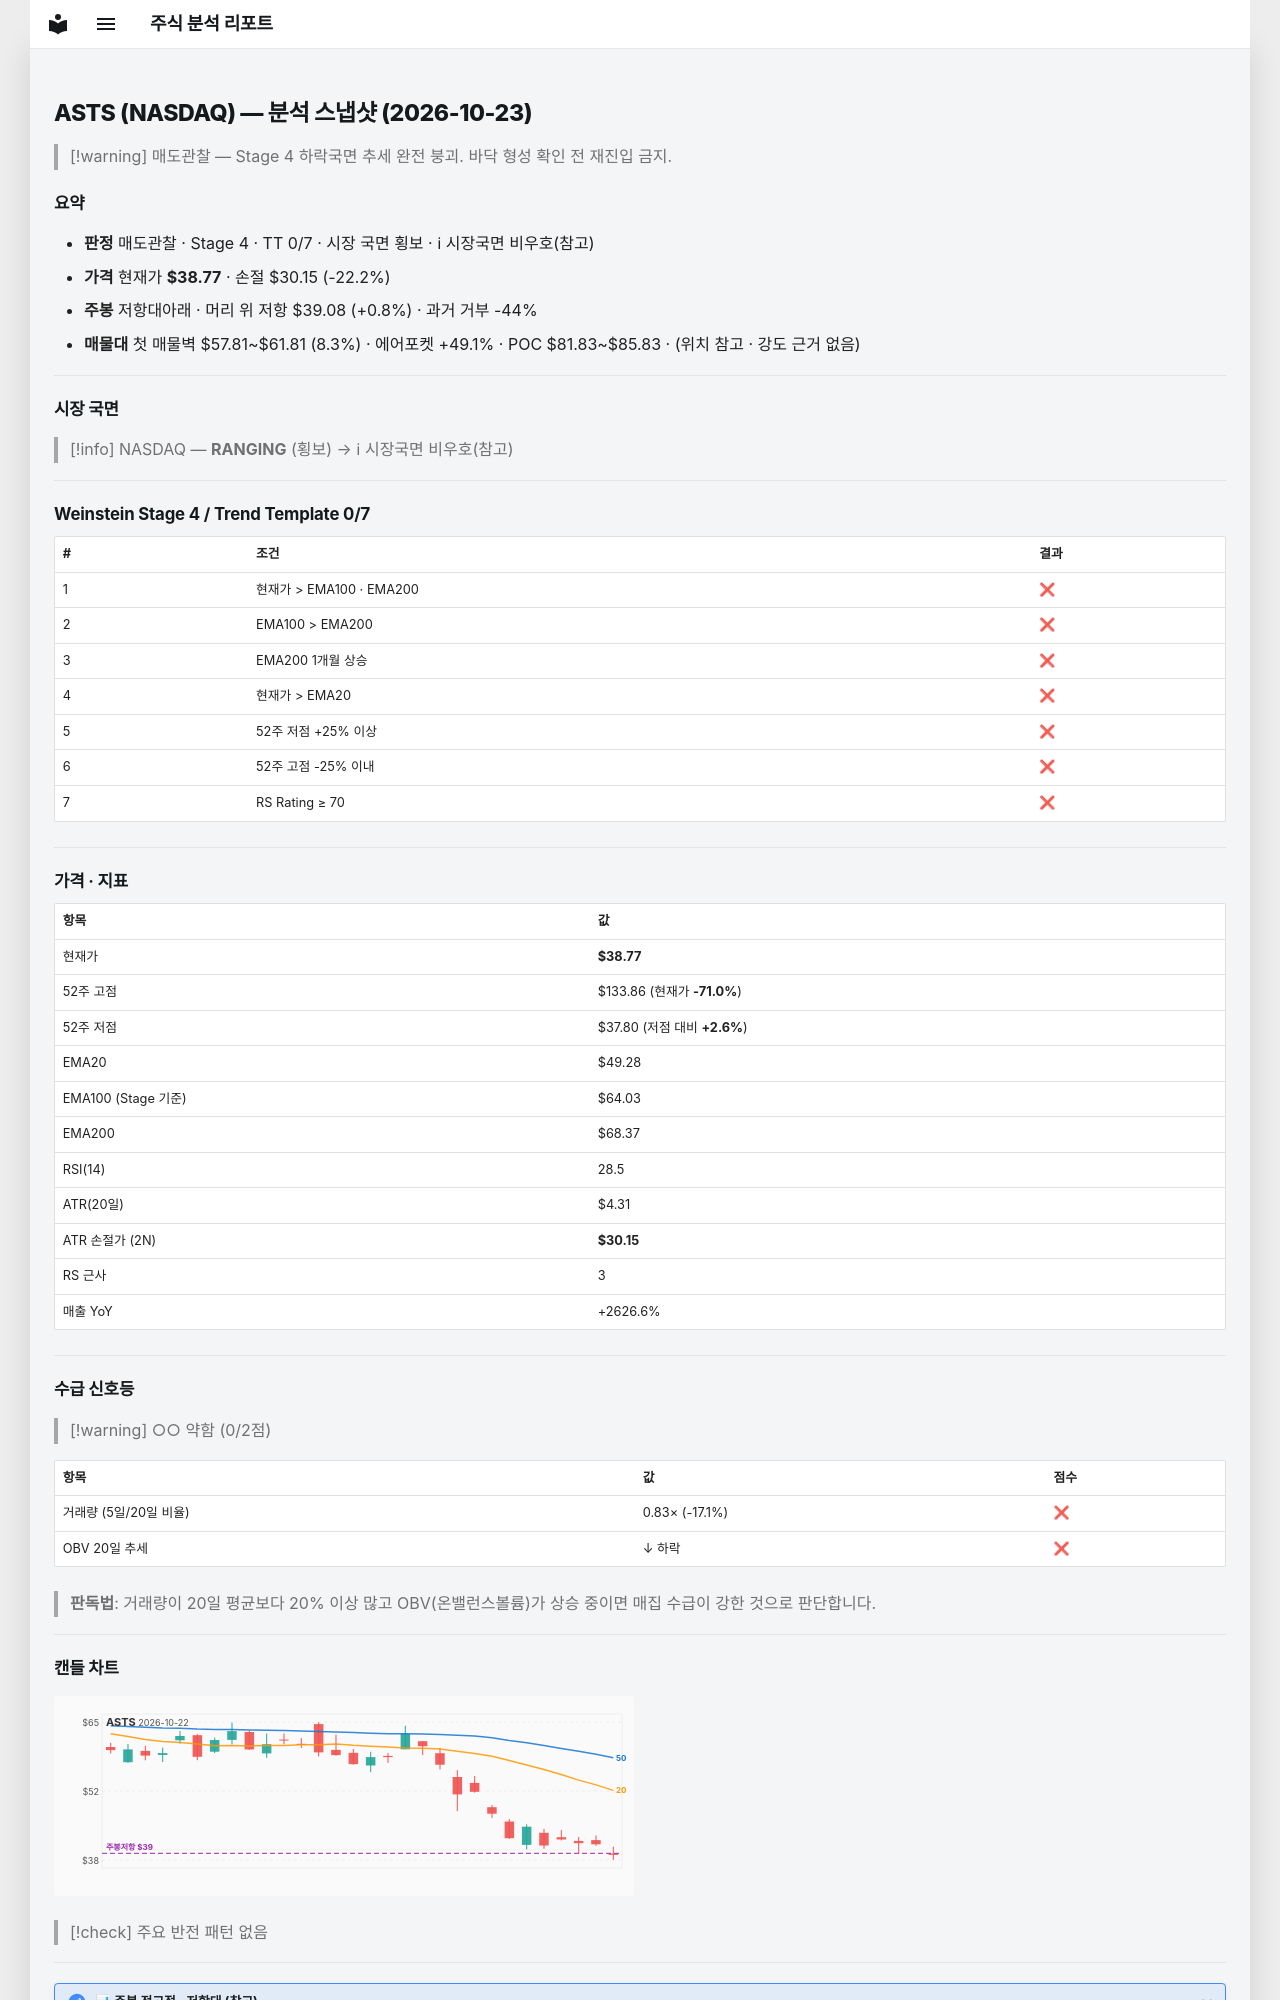

repository: soloandco/stock-reports · page: snapshots/ASTS-2026-10-23/index.html · generator: mkdocs

---
type: analysis-snapshot
title: ASTS 분석 스냅샷
ticker: ASTS
market: NASDAQ
created: 2026-10-23
updated: 2026-10-23
bar-date: 2026-10-22
verdict: 매도관찰
real-rr: 0.04
sma50-gap-pct: -21.3
weekly-position: 저항대아래
weekly-overhead-price: 39.08
weekly-overhead-pct: 0.8
stage: 4
trend-template-score: 0
tt-max: 7
ma-set: ema-20-100-200
price: 38.77000045776367
stop-price: 30.146094960529872
market-regime: RANGING
supply-demand-score: 0/2
supply-demand-label: 약함
status: tracking
tags:
  - stock-agent
  - watchlist
  - ASTS
  - analysis
related:
  - "[[analysis-template]]"
---

# ASTS (NASDAQ) — 분석 스냅샷 (2026-10-23)

> [!warning] 매도관찰 — Stage 4 하락국면
> 추세 완전 붕괴. 바닥 형성 확인 전 재진입 금지.

## 요약

- **판정** 매도관찰 · Stage 4 · TT 0/7 · 시장 국면 횡보 · ℹ 시장국면 비우호(참고)
- **가격** 현재가 **$38.77** · 손절 $30.15 (-22.2%)
- **주봉** 저항대아래 · 머리 위 저항 $39.08 (+0.8%) · 과거 거부 -44%
- **매물대** 첫 매물벽 $57.81~$61.81 (8.3%) · 에어포켓 +49.1% · POC $81.83~$85.83 · (위치 참고 · 강도 근거 없음)

---

## 시장 국면

> [!info] NASDAQ — **RANGING** (횡보) → ℹ 시장국면 비우호(참고)

---

## Weinstein Stage 4 / Trend Template 0/7

| # | 조건 | 결과 |
|---|------|------|
| 1 | 현재가 > EMA100 · EMA200 | ❌ |
| 2 | EMA100 > EMA200 | ❌ |
| 3 | EMA200 1개월 상승 | ❌ |
| 4 | 현재가 > EMA20 | ❌ |
| 5 | 52주 저점 +25% 이상 | ❌ |
| 6 | 52주 고점 -25% 이내 | ❌ |
| 7 | RS Rating ≥ 70 | ❌ |

---

## 가격 · 지표

| 항목 | 값 |
|------|---|
| 현재가 | **$38.77** |
| 52주 고점 | $133.86 (현재가 **-71.0%**) |
| 52주 저점 | $37.80 (저점 대비 **+2.6%**) |
| EMA20 | $49.28 |
| EMA100 (Stage 기준) | $64.03 |
| EMA200 | $68.37 |
| RSI(14) | 28.5 |
| ATR(20일) | $4.31 |
| ATR 손절가 (2N) | **$30.15** |
| RS 근사 | 3 |
| 매출 YoY | +2626.6% |

---
## 수급 신호등

> [!warning] ○○ 약함 (0/2점)

| 항목 | 값 | 점수 |
|------|------|------|
| 거래량 (5일/20일 비율) | 0.83× (-17.1%) | ❌ |
| OBV 20일 추세 | ↓ 하락 | ❌ |

> **판독법**: 거래량이 20일 평균보다 20% 이상 많고 OBV(온밸런스볼륨)가 상승 중이면 매집 수급이 강한 것으로 판단합니다.

---
